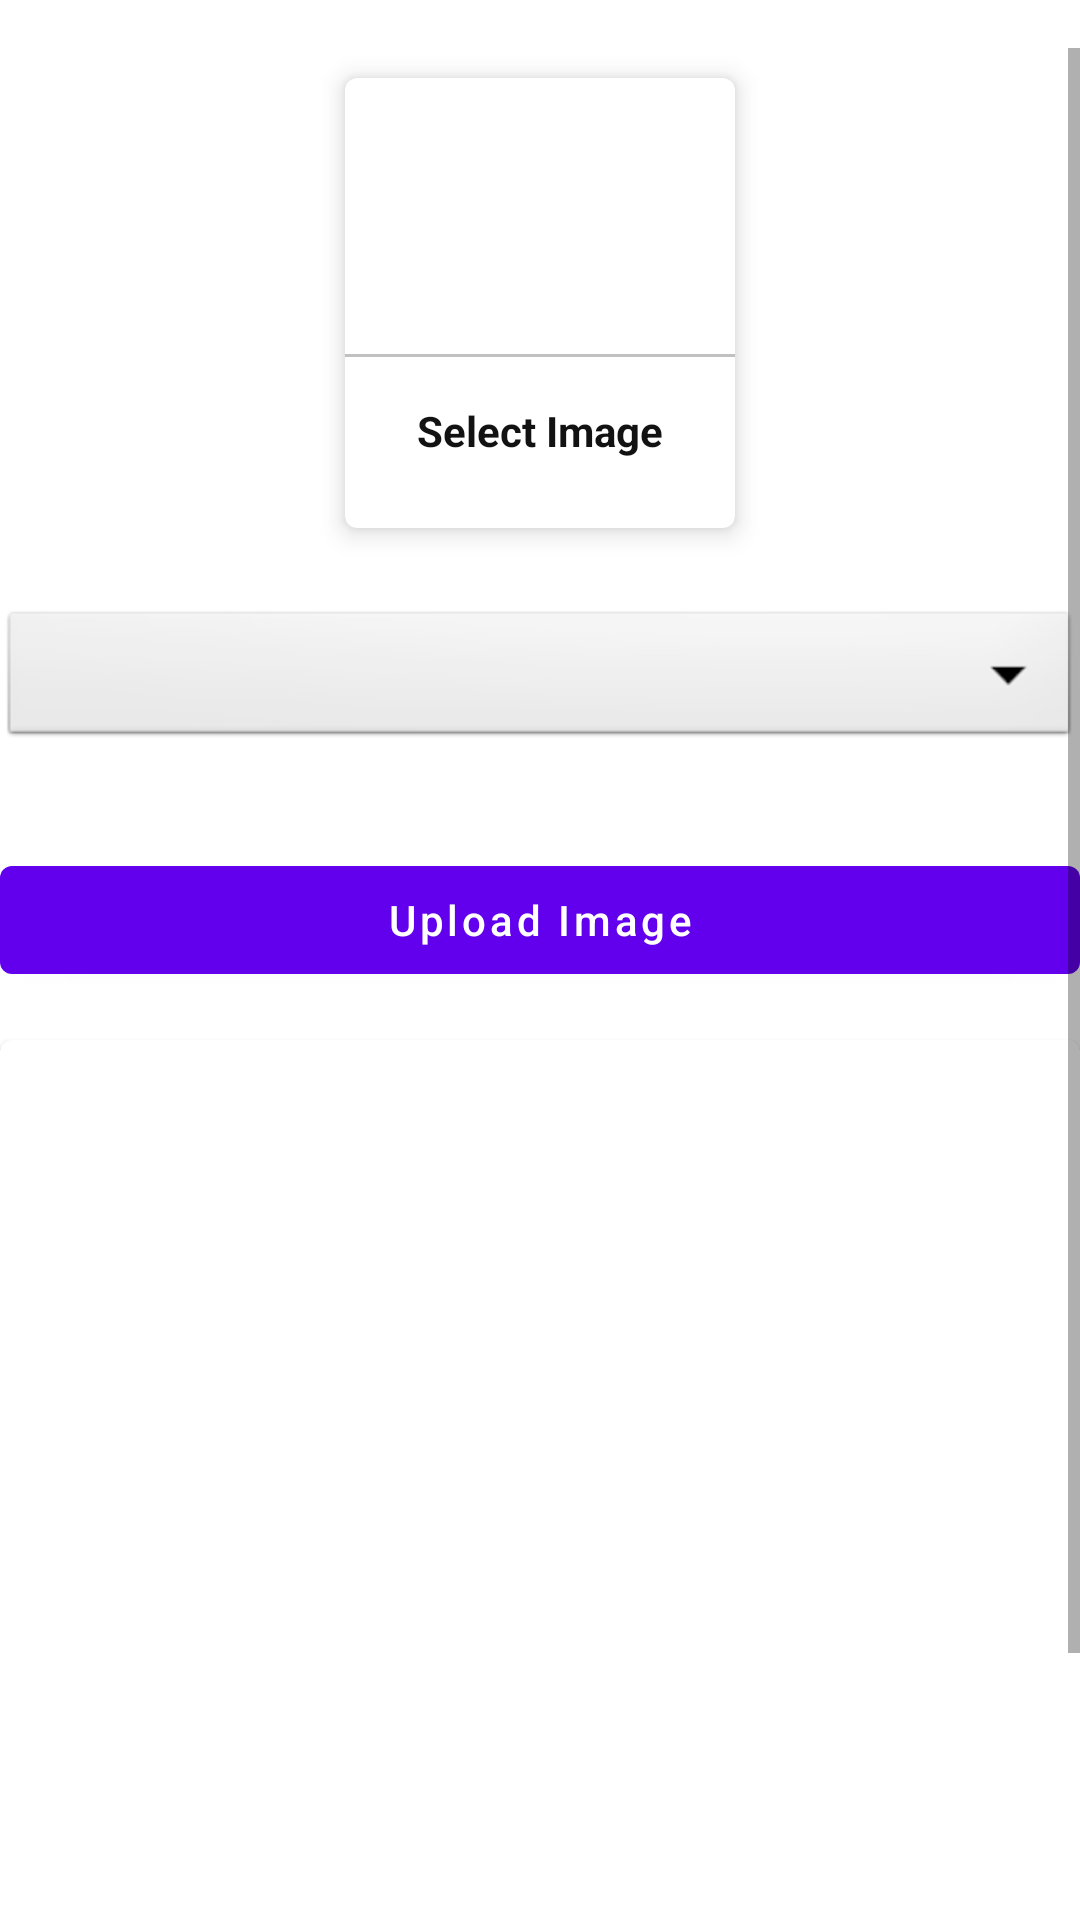

Produce the Android XML layout that renders to this screen, including the resource entries it uses.
<!-- AndroidManifest.xml: application theme Theme.PaulinaO1 -->
<!-- res/layout/activity_upload_image.xml -->
<?xml version="1.0" encoding="utf-8"?>
<ScrollView xmlns:android="http://schemas.android.com/apk/res/android"
    xmlns:app="http://schemas.android.com/apk/res-auto"
    xmlns:tools="http://schemas.android.com/tools"
    android:layout_width="match_parent"
    android:paddingTop="16dp"
    android:layout_height="match_parent"
    tools:context=".UploadImage">

    <LinearLayout
        android:layout_width="match_parent"
        android:layout_height="match_parent"
        android:orientation="vertical">

        <com.google.android.material.card.MaterialCardView
            android:layout_width="130dp"
            android:layout_height="150dp"
            android:layout_margin="10dp"
            android:id="@+id/addGalleryImage"
            android:layout_gravity="center"
            app:cardElevation="5dp">
            <LinearLayout
                android:layout_width="match_parent"
                android:layout_height="match_parent"
                android:orientation="vertical"
                android:gravity="center">
                <ImageView
                    android:layout_width="64dp"
                    android:layout_height="64dp"
                    android:background="@drawable/circle_red"
                    android:src="@drawable/ic_image"
                    android:padding="15dp"/>
                <View
                    android:layout_width="match_parent"
                    android:layout_height="1dp"
                    android:background="@color/lightgrey"
                    android:layout_marginTop="10dp"/>
                <TextView
                    android:layout_width="wrap_content"
                    android:layout_height="wrap_content"
                    android:text="Select Image"
                    android:textStyle="bold"
                    android:padding="5dp"
                    android:layout_marginTop="10dp"
                    android:textColor="@color/textColor"/>
            </LinearLayout>
        </com.google.android.material.card.MaterialCardView>
        <Spinner
            android:layout_width="match_parent"
            android:layout_height="wrap_content"
            android:id="@+id/image_category"
            android:spinnerMode="dropdown"
            android:background="@android:drawable/btn_dropdown"
            android:gravity="center"
            android:layout_marginVertical="16dp"/>

        <com.google.android.material.button.MaterialButton
            android:layout_width="match_parent"
            android:layout_height="wrap_content"
            android:text="Upload Image"
            android:layout_marginTop="16dp"
            android:textAllCaps="false"
            android:id="@+id/uploadImageBtn"/>
        <com.google.android.material.card.MaterialCardView
            android:layout_width="match_parent"
            android:layout_marginTop="16dp"
            android:layout_height="400dp">
            <ImageView
                android:layout_width="match_parent"
                android:layout_height="match_parent"
                android:scaleType="centerCrop"
                android:id="@+id/galleryImageView"/>
        </com.google.android.material.card.MaterialCardView>

    </LinearLayout>

</ScrollView>
<!-- resources referenced by this layout -->
<resources>
  <color name="lightgrey">#c1c1c1</color>
  <color name="textColor">#121212</color>
  <style name="Theme.PaulinaO1" parent="Theme.MaterialComponents.Light.DarkActionBar">
          
          <item name="colorPrimary">@color/purple_500</item>
          <item name="colorPrimaryVariant">@color/purple_700</item>
          <item name="colorOnPrimary">@color/white</item>
          
          <item name="colorSecondary">@color/teal_200</item>
          <item name="colorSecondaryVariant">@color/teal_700</item>
          <item name="colorOnSecondary">@color/black</item>
          
          <item name="android:statusBarColor" tools:targetApi="l">?attr/colorPrimaryVariant</item>
          
      </style>
  <color name="purple_500">#FF6200EE</color>
  <color name="purple_700">#FF3700B3</color>
  <color name="white">#FFFFFFFF</color>
  <color name="teal_200">#FF03DAC5</color>
  <color name="teal_700">#FF018786</color>
  <color name="black">#FF000000</color>
</resources>
